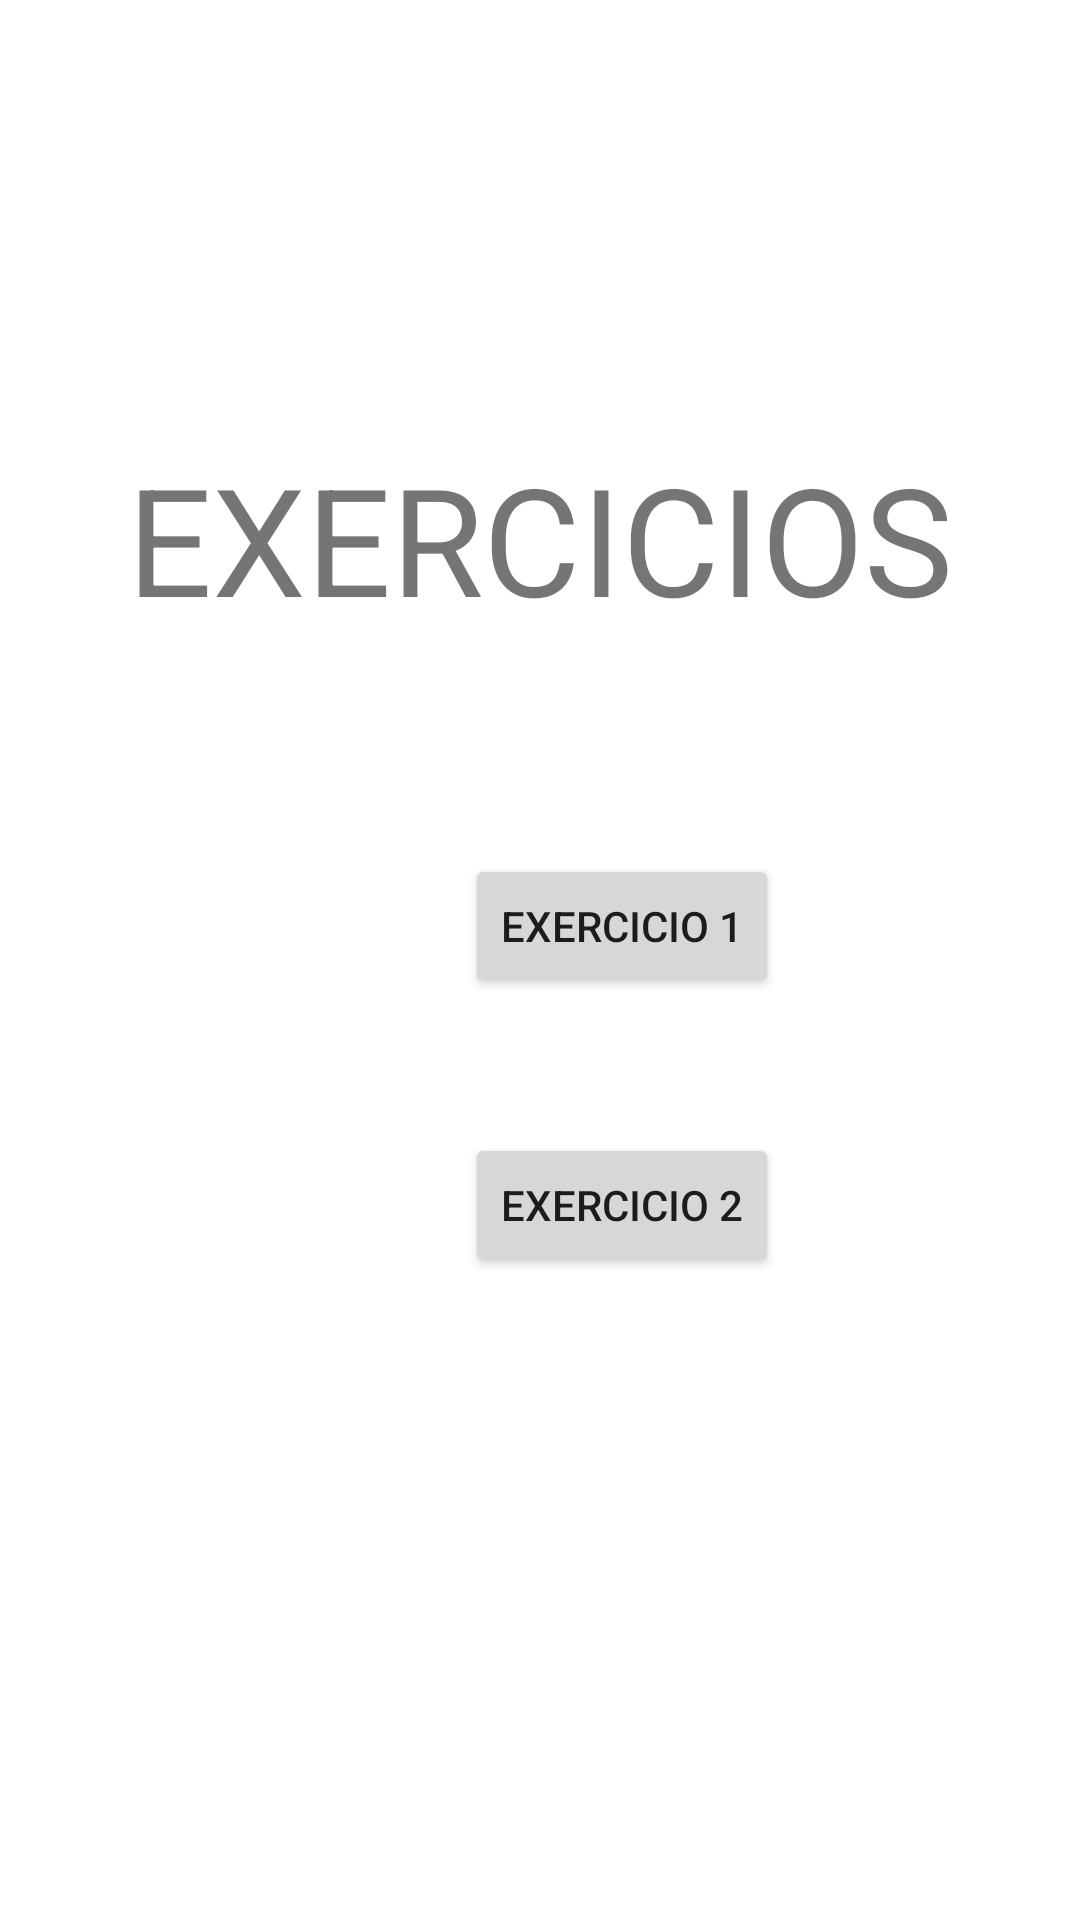

The Android layout XML behind this screen, and the referenced resources:
<!-- AndroidManifest.xml: application theme Theme.MenuExercicios -->
<!-- res/layout/activity_main.xml -->
<?xml version="1.0" encoding="utf-8"?>
<androidx.constraintlayout.widget.ConstraintLayout xmlns:android="http://schemas.android.com/apk/res/android"
    xmlns:app="http://schemas.android.com/apk/res-auto"
    xmlns:tools="http://schemas.android.com/tools"
    android:layout_width="match_parent"
    android:layout_height="match_parent"
    tools:context=".MainActivity">

    <TextView
        android:id="@+id/lblTitle"
        android:layout_width="wrap_content"
        android:layout_height="wrap_content"
        android:layout_marginTop="146dp"
        android:text="EXERCICIOS"
        android:textSize="50sp"
        app:layout_constraintEnd_toEndOf="parent"
        app:layout_constraintStart_toStartOf="parent"
        app:layout_constraintTop_toTopOf="parent" />

    <Button
        android:id="@+id/btnExercicio1"
        android:layout_width="wrap_content"
        android:layout_height="wrap_content"
        android:layout_marginTop="72dp"
        android:layout_marginEnd="58dp"
        android:text="Exercicio 1"
        app:layout_constraintEnd_toEndOf="@+id/lblTitle"
        app:layout_constraintTop_toBottomOf="@+id/lblTitle" />

    <Button
        android:id="@+id/btnExercicio2"
        android:layout_width="wrap_content"
        android:layout_height="wrap_content"
        android:layout_marginTop="45dp"
        android:text="Exercicio 2"
        app:layout_constraintStart_toStartOf="@+id/btnExercicio1"
        app:layout_constraintTop_toBottomOf="@+id/btnExercicio1" />
</androidx.constraintlayout.widget.ConstraintLayout>
<!-- resources referenced by this layout -->
<resources>
  <style name="Theme.MenuExercicios" parent="Theme.MaterialComponents.DayNight.DarkActionBar">
          
          <item name="colorPrimary">@color/purple_500</item>
          <item name="colorPrimaryVariant">@color/purple_700</item>
          <item name="colorOnPrimary">@color/white</item>
          
          <item name="colorSecondary">@color/teal_200</item>
          <item name="colorSecondaryVariant">@color/teal_700</item>
          <item name="colorOnSecondary">@color/black</item>
          
          <item name="android:statusBarColor" tools:targetApi="l">?attr/colorPrimaryVariant</item>
          
      </style>
  <color name="purple_500">#FF6200EE</color>
  <color name="purple_700">#FF3700B3</color>
  <color name="white">#FFFFFFFF</color>
  <color name="teal_200">#FF03DAC5</color>
  <color name="teal_700">#FF018786</color>
  <color name="black">#FF000000</color>
</resources>
